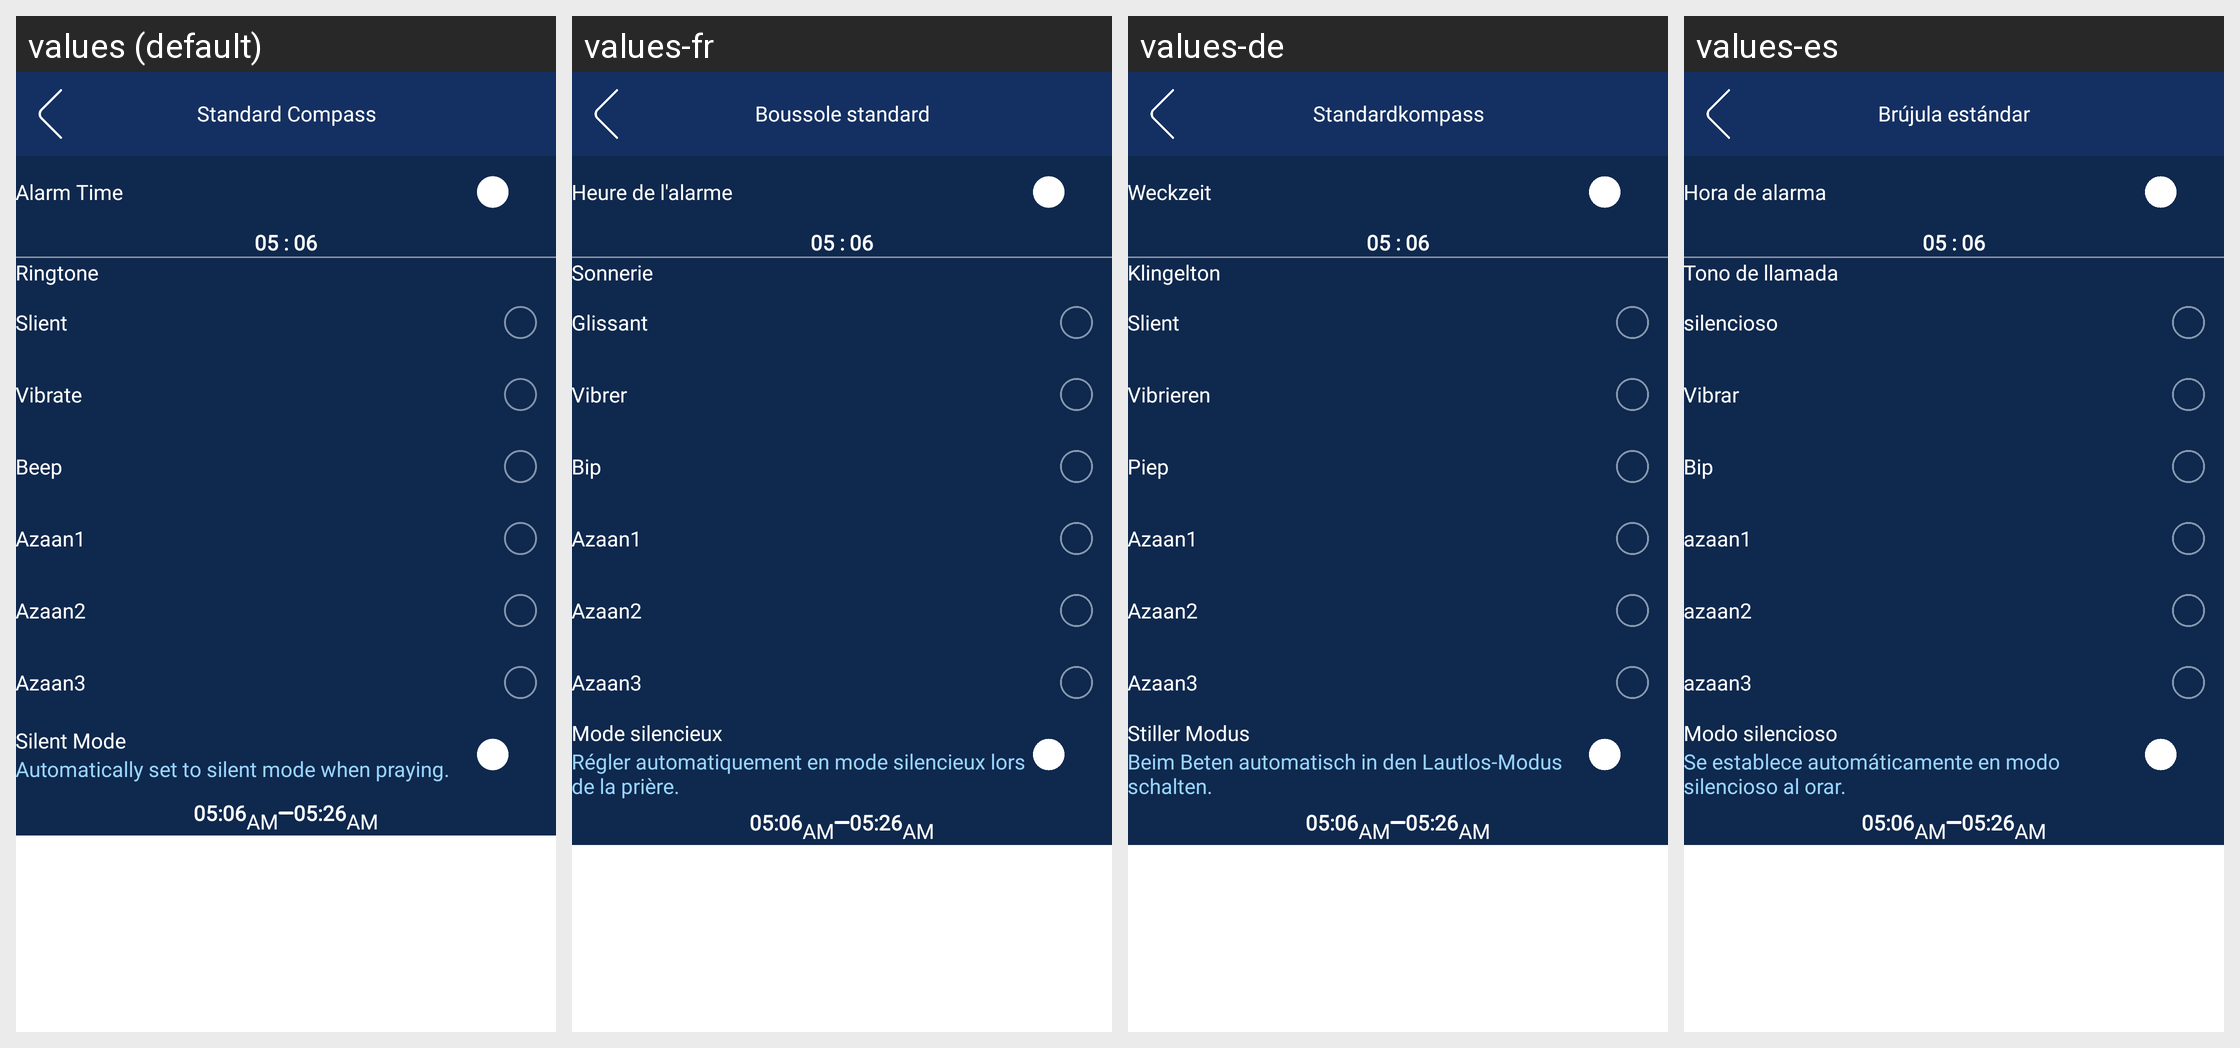

Here is an Android app screen in its default locale and in the app's own translations. Write out the translated-string differences for the strings that appear on this screen.
Android screen res/layout/activity_setting_alarm_prayer.xml rendered under 4 locales, left to right: values (default), values-fr, values-de, values-es. Device: Nexus 5 (rendered at 1080×1920; each locale shown at half size, 540×960, under a caption strip naming it); theme Theme.PhoneDialer.
Other locales in the repository, not shown: values-ar, values-hi, values-in, values-ms, values-pt, values-tr, values-zh.
Strings drawn on this screen, with the default value and each locale's value (text and hints the layout hard-codes, and strings that could not be matched under every locale, appear in the picture but are not listed):

alarm_time
  values: Alarm Time
  values-fr: Heure de l'alarme
  values-de: Weckzeit
  values-es: Hora de alarma

ringtone
  values: Ringtone
  values-fr: Sonnerie
  values-de: Klingelton
  values-es: Tono de llamada

Slient
  values: Slient
  values-fr: Glissant
  values-de: Slient
  values-es: silencioso

Vibrate
  values: Vibrate
  values-fr: Vibrer
  values-de: Vibrieren
  values-es: Vibrar

Beep
  values: Beep
  values-fr: Bip
  values-de: Piep
  values-es: Bip

Azaan1
  values: Azaan1
  values-fr: Azaan1
  values-de: Azaan1
  values-es: azaan1

Azaan2
  values: Azaan2
  values-fr: Azaan2
  values-de: Azaan2
  values-es: azaan2

Azaan3
  values: Azaan3
  values-fr: Azaan3
  values-de: Azaan3
  values-es: azaan3

slient_mode
  values: Silent Mode
  values-fr: Mode silencieux
  values-de: Stiller Modus
  values-es: Modo silencioso

automatic
  values: Automatically set to silent mode when praying.
  values-fr: Régler automatiquement en mode silencieux lors de la prière.
  values-de: Beim Beten automatisch in den Lautlos-Modus schalten.
  values-es: Se establece automáticamente en modo silencioso al orar.

stand_compass
  values: Standard Compass
  values-fr: Boussole standard
  values-de: Standardkompass
  values-es: Brújula estándar
